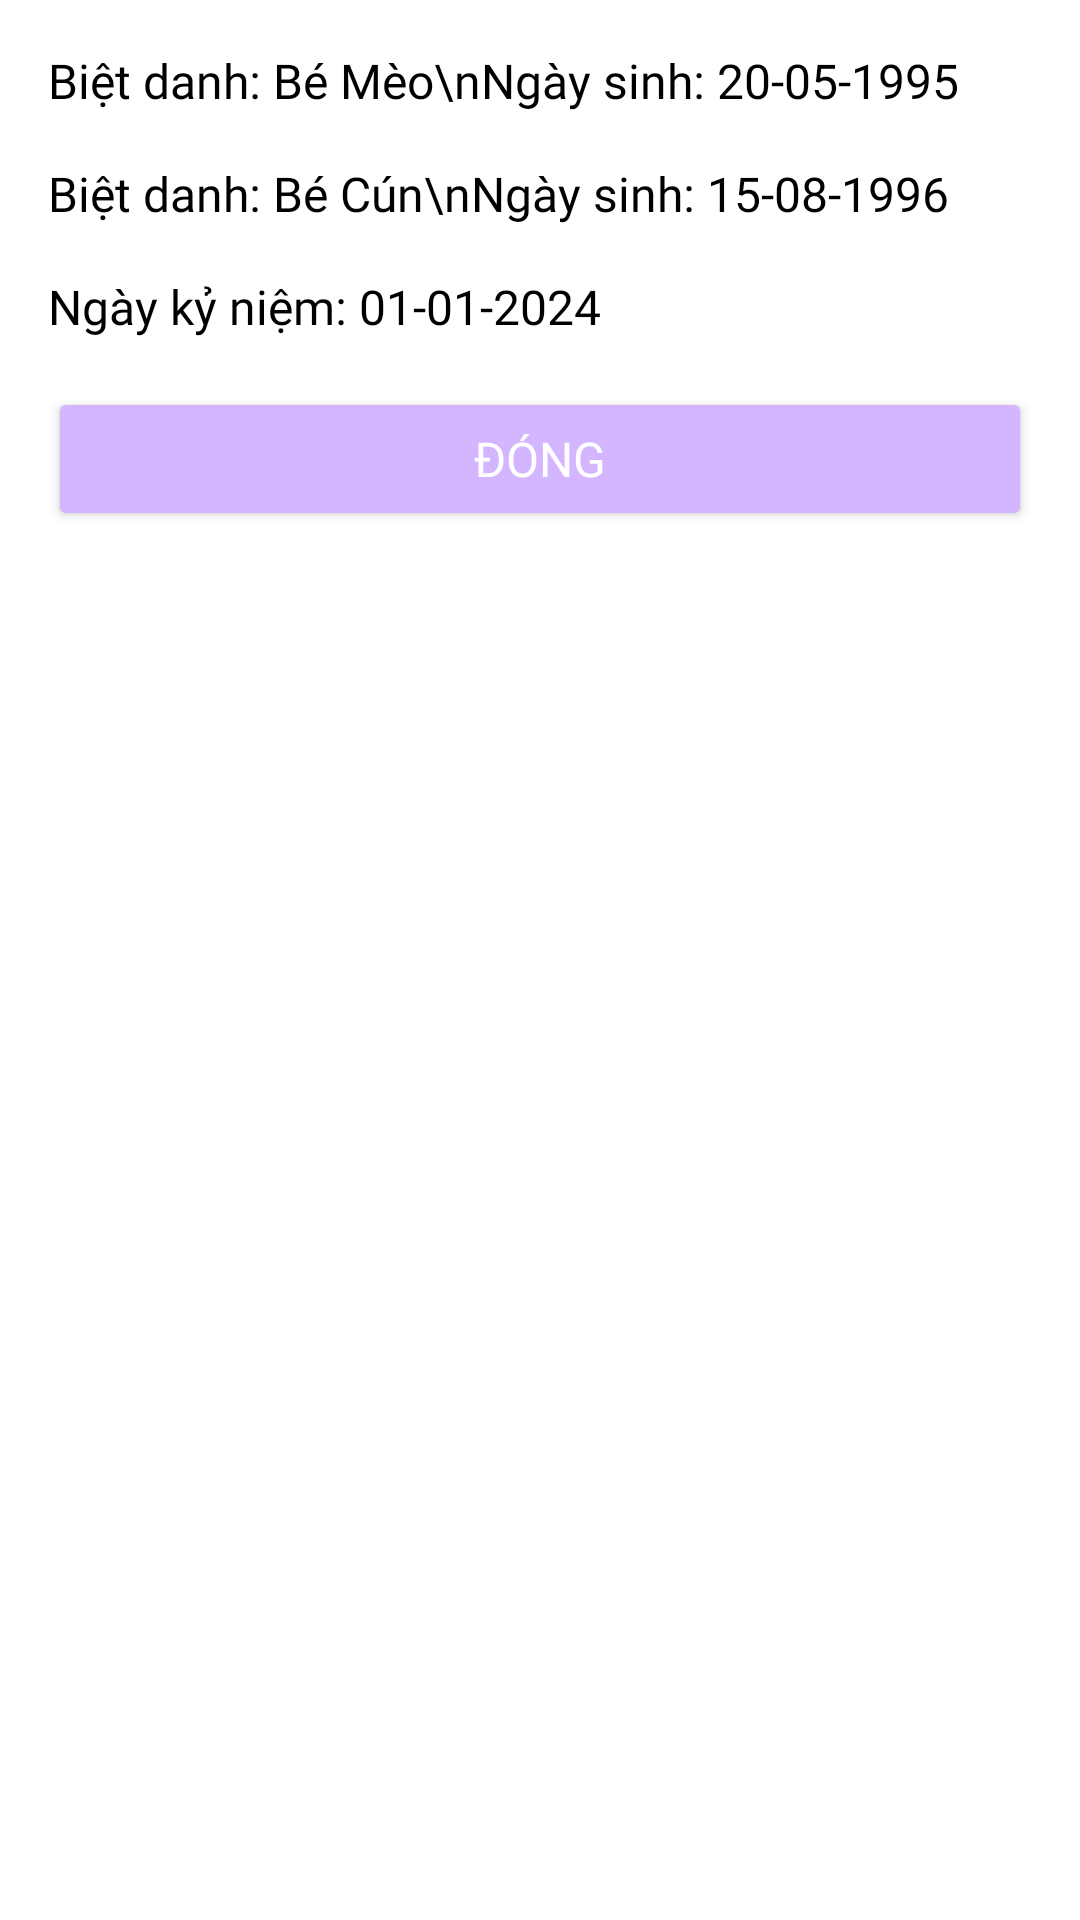

Reconstruct the res/layout file that produces this screen, plus the resources it refers to.
<!-- AndroidManifest.xml: application theme Theme.Toduo_Default -->
<!-- res/layout/profile_dialog_couple_infor.xml -->
<?xml version="1.0" encoding="utf-8"?>
<LinearLayout xmlns:android="http://schemas.android.com/apk/res/android"
    android:layout_width="match_parent"
    android:layout_height="wrap_content"
    android:orientation="vertical"
    android:padding="16dp">

    <TextView
        android:id="@+id/profile_dialog_infor_couple_user_infor"
        android:layout_width="match_parent"
        android:layout_height="wrap_content"
        android:text="Biệt danh: Bé Mèo\nNgày sinh: 20-05-1995"
        android:textSize="16sp"
        android:textColor="@android:color/black"
        android:fontFamily="@font/playpensans_medium"
        android:layout_marginBottom="16dp"/>

    <TextView
        android:id="@+id/profile_dialog_infor_couple_partner_infor"
        android:layout_width="match_parent"
        android:layout_height="wrap_content"
        android:text="Biệt danh: Bé Cún\nNgày sinh: 15-08-1996"
        android:textSize="16sp"
        android:textColor="@android:color/black"
        android:fontFamily="@font/playpensans_medium"
        android:layout_marginBottom="16dp"/>

    <TextView
        android:id="@+id/profile_dialog_infor_anniversary"
        android:layout_width="match_parent"
        android:layout_height="wrap_content"
        android:text="Ngày kỷ niệm: 01-01-2024"
        android:textSize="16sp"
        android:textColor="@android:color/black"
        android:fontFamily="@font/playpensans_medium"
        android:layout_marginBottom="16dp"/>

    
    <Button
        android:id="@+id/profile_dialog_couple_info_btn_close"
        android:layout_width="match_parent"
        android:layout_height="wrap_content"
        android:text="Đóng"
        android:textSize="16sp"
        android:backgroundTint="?attr/colorSecondary"
        android:textColor="@android:color/white"
        android:fontFamily="@font/playpensans_medium"
        android:padding="12dp"/>

</LinearLayout>
<!-- resources referenced by this layout -->
<resources>
  <style name="Theme.Toduo_Default" parent="Base.Theme.Toduo">
          <item name="colorPrimary">@color/color_default_primary</item>
          <item name="colorSecondary">@color/color_default_secondary</item>
      </style>
  <style name="Base.Theme.Toduo" parent="Theme.Material3.DayNight.NoActionBar">
          <item name="android:textColor">@color/color_black</item>
          <item name="android:background">@color/color_white</item>
      </style>
  <color name="color_default_primary">#002795</color>
  <color name="color_default_secondary">#D4B5FF</color>
  <color name="color_black">#000000</color>
  <color name="color_white">#FFFFFF</color>
</resources>
